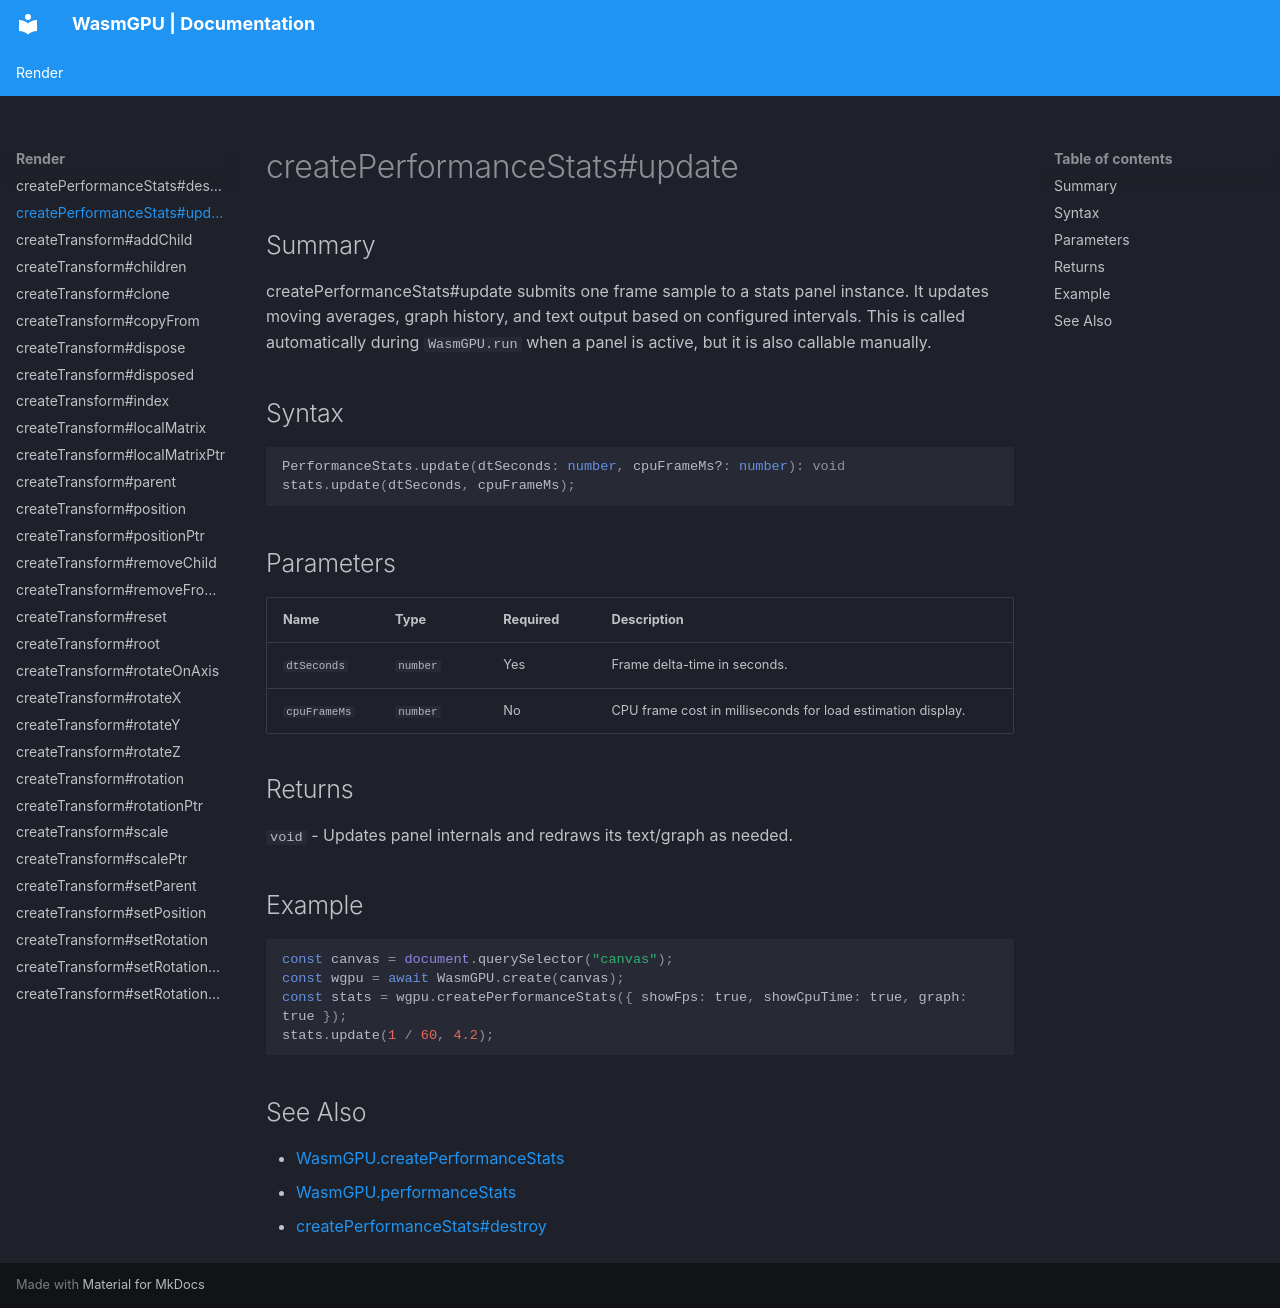

repository: Zushah/WasmGPU · page: render/createperformancestats-update/index.html · generator: mkdocs

# createPerformanceStats#update

## Summary
createPerformanceStats#update submits one frame sample to a stats panel instance.
It updates moving averages, graph history, and text output based on configured intervals.
This is called automatically during `WasmGPU.run` when a panel is active, but it is also callable manually.

## Syntax
```ts
PerformanceStats.update(dtSeconds: number, cpuFrameMs?: number): void
stats.update(dtSeconds, cpuFrameMs);
```

## Parameters
| Name | Type | Required | Description |
| --- | --- | --- | --- |
| `dtSeconds` | `number` | Yes | Frame delta-time in seconds. |
| `cpuFrameMs` | `number` | No | CPU frame cost in milliseconds for load estimation display. |

## Returns
`void` - Updates panel internals and redraws its text/graph as needed.

## Example
```js
const canvas = document.querySelector("canvas");
const wgpu = await WasmGPU.create(canvas);
const stats = wgpu.createPerformanceStats({ showFps: true, showCpuTime: true, graph: true });
stats.update(1 / 60, 4.2);
```

## See Also
- [WasmGPU.createPerformanceStats](./wasmgpu-createperformancestats.md)
- [WasmGPU.performanceStats](./wasmgpu-performancestats.md)
- [createPerformanceStats#destroy](./createperformancestats-destroy.md)
